Dataset: data_batik (GitHub, chrisrianto84/deeplearning). Classes: aseman batik, bledak batik, gunung ringgit batik, krecak batik, latohan batik, naga batik, sekar jagat batik.

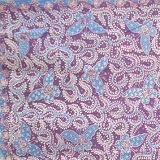
Label: latohan batik

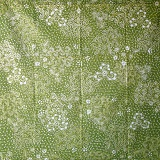
Label: sekar jagat batik

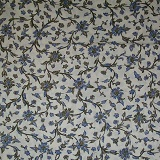
Label: bledak batik

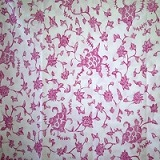
Label: bledak batik

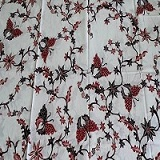
Label: bledak batik

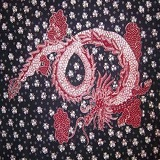
Label: naga batik
